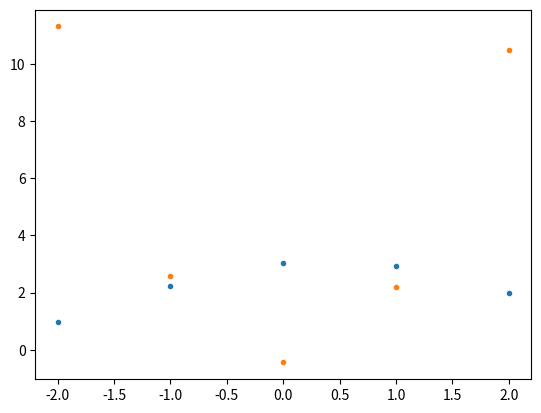

Generate this figure with matplotlib:
import numpy as np
import matplotlib.pyplot as plt

z=np.array([-1.,0.,-2.,2.,1.])
amp=np.array([2.23,3.02,0.982,2.00,2.92])
sigma=np.array([0.03, 0.03, 0.025, 0.029, 0.03])

M=np.array([[1,z[0],z[0]**2],[1,z[1],z[1]**2],[1,z[2],z[2]**2],[1,z[2],z[3]**2],[1,z[2],z[4]**2]])

Mt=M.transpose()

alpha=np.dot(Mt,M)

invalpha=np.linalg.inv(alpha)

iden=np.dot(invalpha,alpha)

amp_prime=amp/sigma

p=np.dot(invalpha,np.dot(Mt,amp))

print(p)

ampfit=p[2]+p[1]*z+p[0]*z**2

plt.errorbar(z,amp,yerr=sigma,fmt='.')
plt.plot(z,ampfit,".")
plt.show()